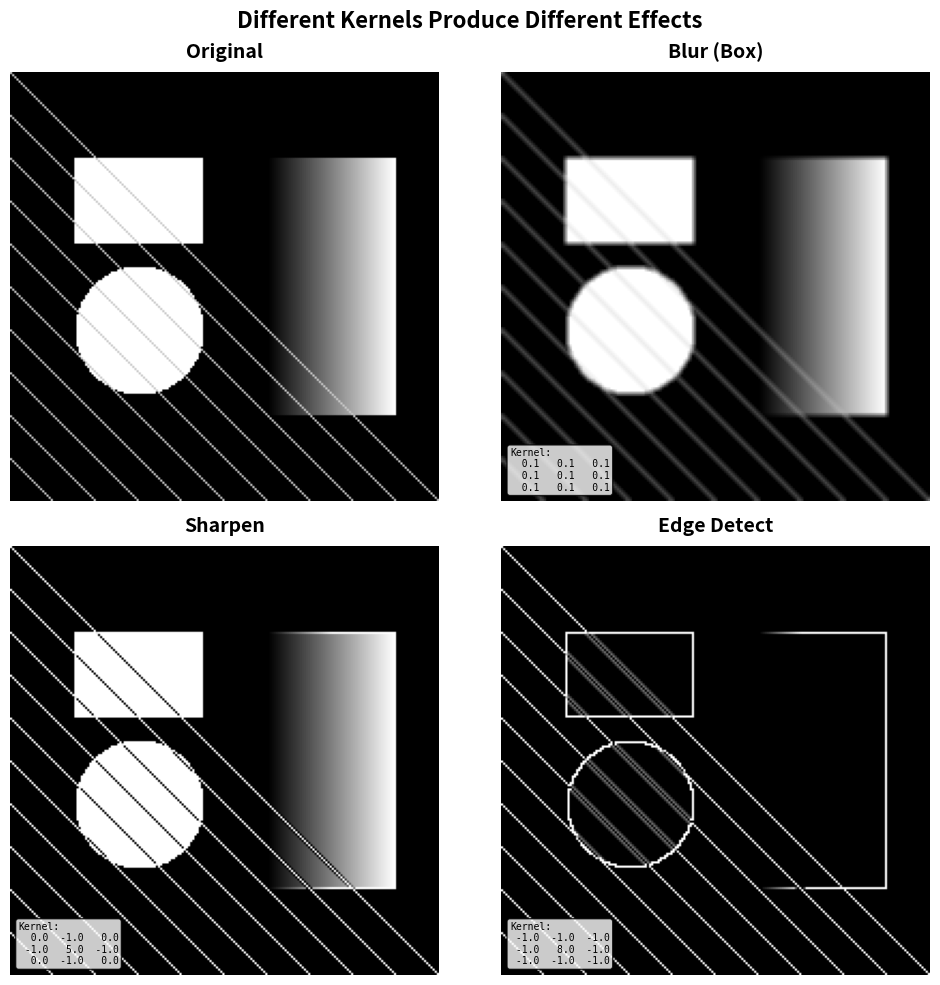

Generate this figure with matplotlib:
"""
Kernel Effects Comparison

This script demonstrates how different kernels produce different effects:
- Identity: No change (passes through original)
- Blur: Smooths edges by averaging neighbors
- Sharpen: Enhances edges by emphasizing center pixel
- Edge Detection: Highlights boundaries between light and dark

Author: Claude (NumPy-to-GenAI Project)
Date: 2025-01-07
"""

import numpy as np
import matplotlib.pyplot as plt
from PIL import Image

# =============================================================================
# Step 1: Create a synthetic test image with various features
# =============================================================================
SIZE = 200
canvas = np.zeros((SIZE, SIZE), dtype=np.float64)

# Add a white rectangle
canvas[40:80, 30:90] = 255

# Add a white circle
center_y, center_x = 120, 60
for y in range(SIZE):
    for x in range(SIZE):
        distance = np.sqrt((x - center_x)**2 + (y - center_y)**2)
        if distance < 30:
            canvas[y, x] = 255

# Add a gradient region
canvas[40:160, 120:180] = np.tile(np.linspace(0, 255, 60), (120, 1))

# Add some diagonal lines
for i in range(0, SIZE, 20):
    for offset in range(min(SIZE - i, SIZE)):
        if i + offset < SIZE and offset < SIZE:
            canvas[i + offset, offset] = 200

# =============================================================================
# Step 2: Define different kernels
# =============================================================================
kernels = {
    'Original': None,  # Special case - no convolution

    'Blur (Box)': np.array([
        [1, 1, 1],
        [1, 1, 1],
        [1, 1, 1]
    ], dtype=np.float64) / 9.0,

    'Sharpen': np.array([
        [ 0, -1,  0],
        [-1,  5, -1],
        [ 0, -1,  0]
    ], dtype=np.float64),

    'Edge Detect': np.array([
        [-1, -1, -1],
        [-1,  8, -1],
        [-1, -1, -1]
    ], dtype=np.float64)
}

# =============================================================================
# Step 3: Apply convolution function
# =============================================================================
def apply_convolution(image, kernel):
    """Apply a kernel to an image using convolution."""
    if kernel is None:
        return image.copy()

    kernel_size = kernel.shape[0]
    pad = kernel_size // 2

    # Output will be same size as input (we'll handle borders)
    output = np.zeros_like(image)

    # Pad the image to handle borders
    padded = np.pad(image, pad, mode='edge')

    height, width = image.shape
    for y in range(height):
        for x in range(width):
            # Extract region and apply kernel
            region = padded[y:y + kernel_size, x:x + kernel_size]
            output[y, x] = np.sum(region * kernel)

    return output

# =============================================================================
# Step 4: Apply each kernel and create comparison grid
# =============================================================================
fig, axes = plt.subplots(2, 2, figsize=(10, 10), dpi=150)
axes = axes.flatten()

for idx, (name, kernel) in enumerate(kernels.items()):
    # Apply convolution
    result = apply_convolution(canvas, kernel)

    # Clip values to valid range
    result = np.clip(result, 0, 255)

    # Display
    axes[idx].imshow(result, cmap='gray', vmin=0, vmax=255)
    axes[idx].set_title(name, fontsize=14, fontweight='bold', pad=10)
    axes[idx].axis('off')

    # Add kernel visualization for non-original
    if kernel is not None:
        # Create a small text showing kernel values
        kernel_text = '\n'.join([' '.join([f'{v:5.1f}' for v in row])
                                  for row in kernel])
        axes[idx].text(0.02, 0.02, f'Kernel:\n{kernel_text}',
                      transform=axes[idx].transAxes,
                      fontsize=7, fontfamily='monospace',
                      verticalalignment='bottom',
                      bbox=dict(boxstyle='round', facecolor='white', alpha=0.8))

plt.suptitle('Different Kernels Produce Different Effects',
             fontsize=16, fontweight='bold', y=0.98)
plt.tight_layout()
plt.savefig('kernel_effects.png', dpi=150, bbox_inches='tight',
            facecolor='white', edgecolor='none')
plt.close()

print("Kernel effects comparison saved as kernel_effects.png")
print()
print("Effects demonstrated:")
print("  - Original: The input image (no convolution)")
print("  - Blur: Smooths edges by averaging neighbors")
print("  - Sharpen: Enhances edges and details")
print("  - Edge Detect: Highlights boundaries (edges appear white)")
